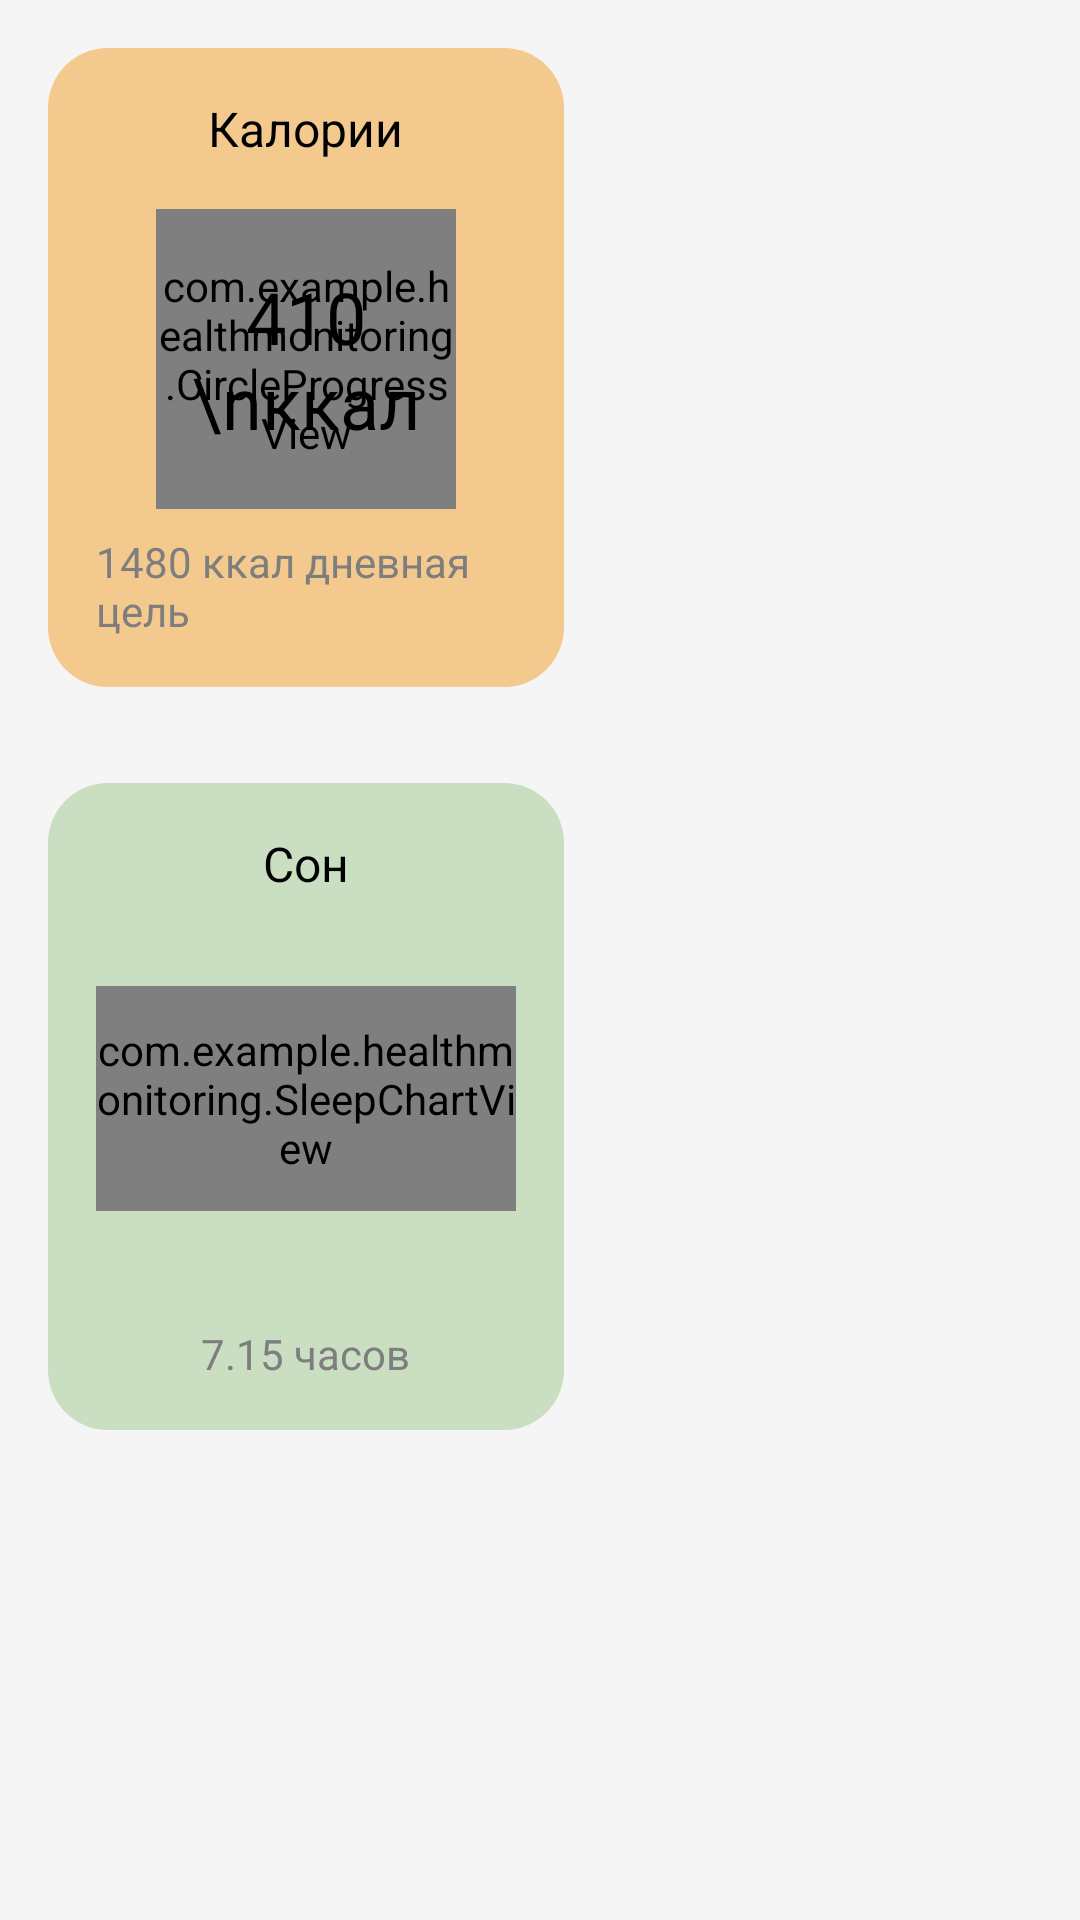

Produce the Android XML layout that renders to this screen, including the resource entries it uses.
<!-- AndroidManifest.xml: application theme AppTheme -->
<!-- res/layout/fragment_home.xml -->
<?xml version="1.0" encoding="utf-8"?>
<LinearLayout xmlns:android="http://schemas.android.com/apk/res/android"
    android:layout_width="match_parent"
    android:layout_height="match_parent"
    android:background="@color/primary_background_color"
    android:orientation="vertical">

    <include
        android:id="@+id/card_callories"
        layout="@layout/card_calories"
        android:layout_width="172dp"
        android:layout_height="wrap_content"
        android:layout_margin="16dp" />

    <include
        android:id="@+id/card_sleep"
        layout="@layout/card_sleep"
        android:layout_width="172dp"
        android:layout_height="wrap_content"
        android:layout_margin="16dp" />
</LinearLayout>
<!-- res/layout/card_calories.xml (included above) -->
<?xml version="1.0" encoding="utf-8"?>
<RelativeLayout xmlns:android="http://schemas.android.com/apk/res/android"
    xmlns:tools="http://schemas.android.com/tools"
    android:layout_width="match_parent"
    android:layout_height="wrap_content"
    android:background="@drawable/card_background"
    android:padding="16dp">

    <TextView
        android:id="@+id/tvCaloriesTitle"
        android:layout_width="wrap_content"
        android:layout_height="wrap_content"
        android:text="Калории"
        android:textSize="16sp"
        android:textColor="@color/text_color_primary"
        android:layout_alignParentTop="true"
        android:layout_centerHorizontal="true" />

    <FrameLayout
        android:id="@+id/progress"
        android:layout_width="100dp"
        android:layout_height="100dp"
        android:layout_below="@id/tvCaloriesTitle"
        android:layout_centerHorizontal="true"
        android:layout_marginTop="16dp">

        <com.example.healthmonitoring.CircleProgressView
            android:id="@+id/pbCalories"
            android:layout_width="match_parent"
            android:layout_height="match_parent" />

        <TextView
            android:id="@+id/tvProgressText"
            android:layout_width="match_parent"
            android:layout_height="match_parent"
            android:gravity="center"
            android:text="410 \nккал"
            android:textSize="24sp"
            android:textColor="@color/text_color_primary" />
    </FrameLayout>

    <TextView
        android:id="@+id/tvCaloriesGoal"
        android:layout_width="wrap_content"
        android:layout_height="wrap_content"
        android:text="1480 ккал дневная цель"
        android:textSize="14sp"
        android:textColor="@color/text_color_secondary"
        android:layout_below="@id/progress"
        android:layout_centerHorizontal="true"
        android:layout_marginTop="8dp" />
</RelativeLayout>
<!-- res/layout/card_sleep.xml (included above) -->
<?xml version="1.0" encoding="utf-8"?>
<RelativeLayout xmlns:android="http://schemas.android.com/apk/res/android"
    xmlns:tools="http://schemas.android.com/tools"
    android:layout_width="match_parent"
    android:layout_height="wrap_content"
    android:background="@drawable/background_card_sleep"
    android:padding="16dp">

    <TextView
        android:id="@+id/tvSleepTitle"
        android:layout_width="wrap_content"
        android:layout_height="wrap_content"
        android:text="Сон"
        android:textSize="16sp"
        android:textColor="@color/text_color_primary"
        android:layout_alignParentTop="true"
        android:layout_centerHorizontal="true" />

    <com.example.healthmonitoring.SleepChartView
        android:id="@+id/sleepChartView"
        android:layout_width="match_parent"
        android:layout_height="75dp"
        android:layout_below="@id/tvSleepTitle"
        android:layout_marginVertical="30dp"
        android:background="@color/color_card_sleep" />

    <TextView
        android:id="@+id/tvTotalSleep"
        android:layout_width="wrap_content"
        android:layout_height="wrap_content"
        android:text="7.15 часов"
        android:textSize="14sp"
        android:textColor="@color/text_color_secondary"
        android:layout_below="@id/sleepChartView"
        android:layout_centerHorizontal="true"
        android:layout_marginTop="8dp" />
</RelativeLayout>
<!-- resources referenced by this layout -->
<resources>
  <color name="color_card_sleep">#CADEC1</color>
  <color name="primary_background_color">#F5F5F5</color>
  <color name="text_color_primary">#000000</color>
  <color name="text_color_secondary">#7E7E7E</color>
  <!-- drawable background_card_sleep (drawable) -->
  <?xml version="1.0" encoding="utf-8"?>
  <shape xmlns:android="http://schemas.android.com/apk/res/android">
  
      <solid android:color="@color/color_card_sleep" />
      <corners android:radius="20dp" />
  </shape>
  <!-- drawable card_background (drawable) -->
  <?xml version="1.0" encoding="utf-8"?>
  <shape xmlns:android="http://schemas.android.com/apk/res/android">
  
      <solid android:color="#F3C98D" />
      <corners android:radius="20dp" />
  </shape>
  <style name="AppTheme" parent="Theme.Material3.DayNight.NoActionBar">
          <item name="android:windowBackground">@color/primary_background_color</item>
      </style>
</resources>
